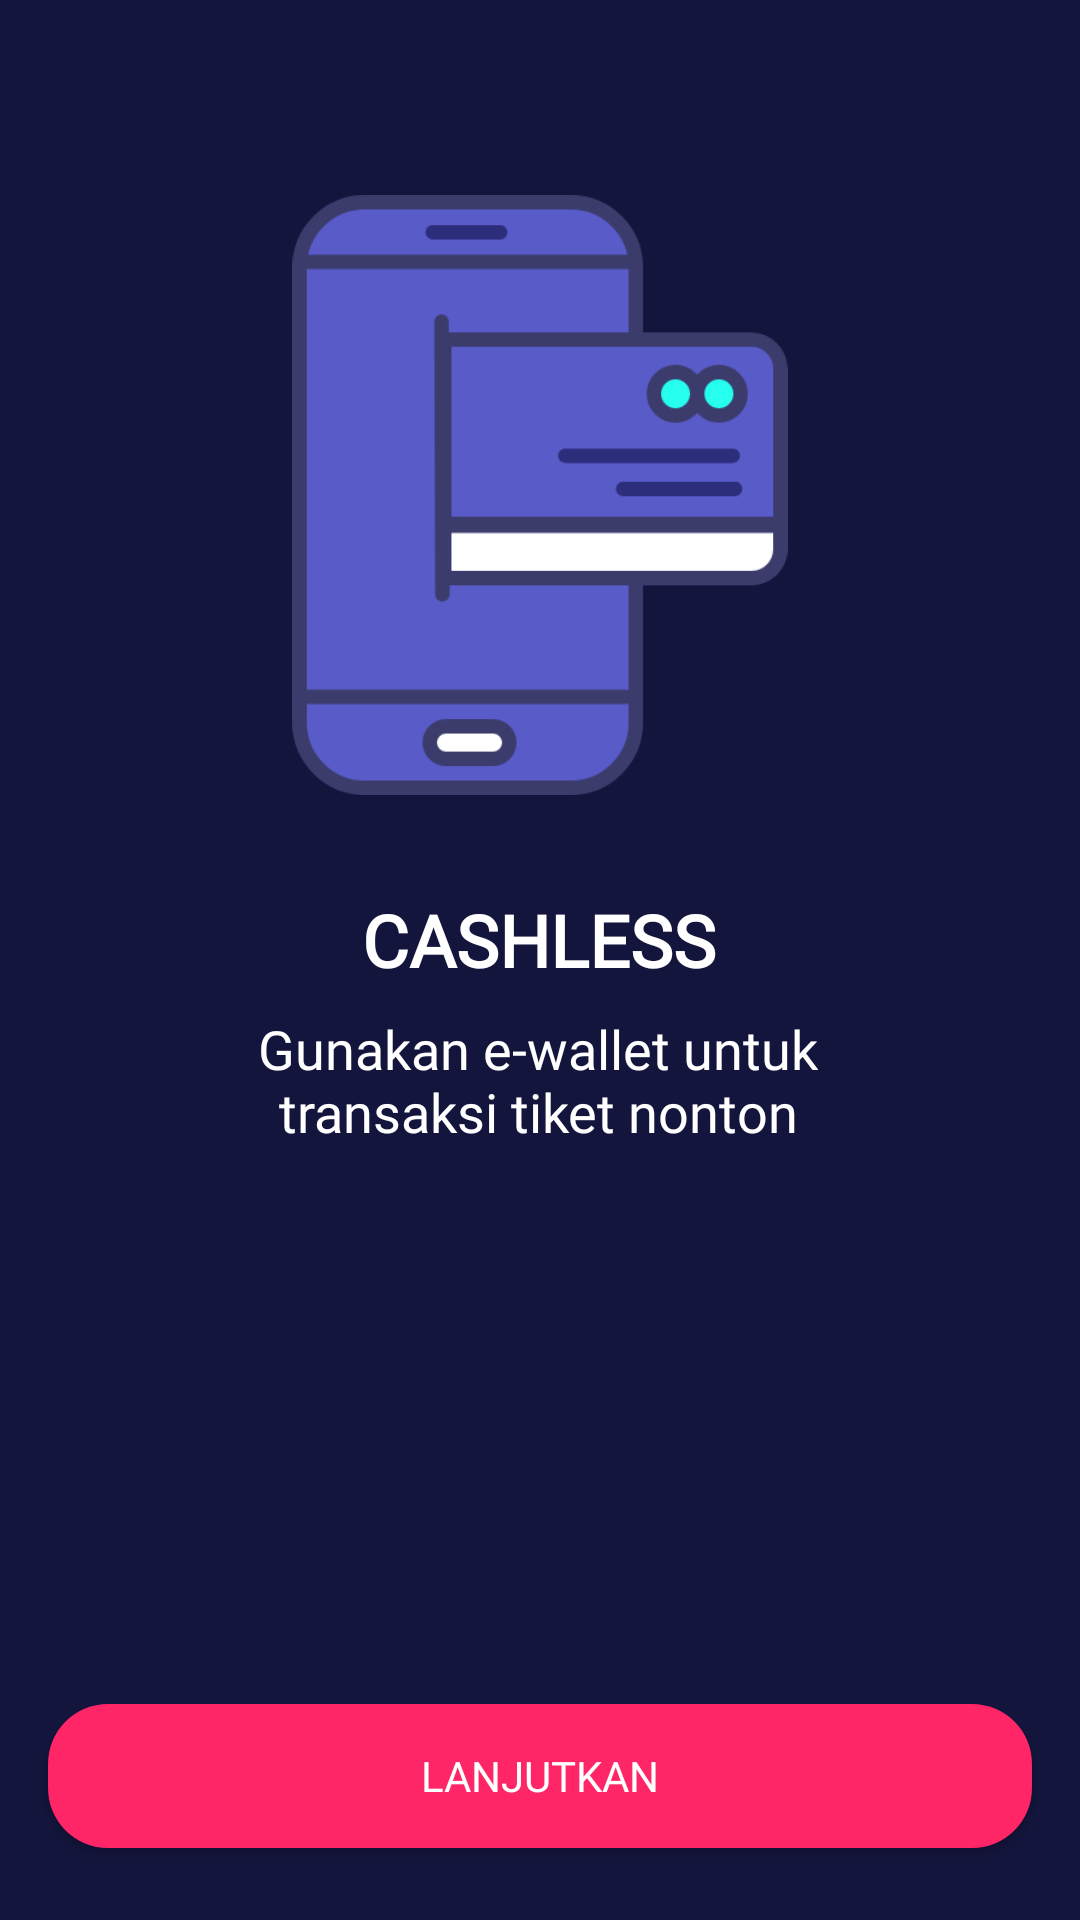

Android layout source for this screen:
<!-- AndroidManifest.xml: application theme AppTheme.noActionBar -->
<!-- res/layout/activity_onboarding_three.xml -->
<?xml version="1.0" encoding="utf-8"?>
<androidx.constraintlayout.widget.ConstraintLayout xmlns:android="http://schemas.android.com/apk/res/android"
    xmlns:app="http://schemas.android.com/apk/res-auto"
    xmlns:tools="http://schemas.android.com/tools"
    android:layout_width="match_parent"
    android:layout_height="match_parent"
    android:background="@color/colorBlue"
    tools:context=".onboarding.OnboardingOneActivity">

    <Button
        android:id="@+id/btn_home"
        android:layout_width="0dp"
        android:layout_height="wrap_content"
        android:layout_marginStart="16dp"
        android:layout_marginEnd="16dp"
        android:layout_marginBottom="24dp"
        android:background="@drawable/shape_rectangle_pink"
        android:fontFamily="@font/montserrat_bold"
        android:text="@string/lanjutkan"
        android:textColor="@android:color/white"
        app:layout_constraintBottom_toBottomOf="parent"
        app:layout_constraintEnd_toEndOf="parent"
        app:layout_constraintHorizontal_bias="1.0"
        app:layout_constraintStart_toStartOf="parent" />

    <ImageView
        android:id="@+id/imageView2"
        android:layout_width="200dp"
        android:layout_height="200dp"
        android:layout_marginTop="65dp"
        android:contentDescription="@string/img_onboarding"
        app:layout_constraintEnd_toEndOf="parent"
        app:layout_constraintHorizontal_bias="0.50"
        app:layout_constraintStart_toStartOf="parent"
        app:layout_constraintTop_toTopOf="parent"
        app:srcCompat="@drawable/onboarding_three" />

    <TextView
        android:id="@+id/textView"
        android:layout_width="wrap_content"
        android:layout_height="wrap_content"
        android:layout_marginTop="32dp"
        android:fontFamily="@font/montserrat_bold"
        android:text="@string/cashless"
        android:textColor="@color/colorWhite"
        android:textSize="24sp"
        android:textStyle="bold"
        app:layout_constraintEnd_toEndOf="parent"
        app:layout_constraintHorizontal_bias="0.498"
        app:layout_constraintStart_toStartOf="parent"
        app:layout_constraintTop_toBottomOf="@+id/imageView2" />

    <TextView
        android:id="@+id/textView2"
        android:layout_width="wrap_content"
        android:layout_height="wrap_content"
        android:layout_marginTop="8dp"
        android:fontFamily="@font/montserrat"
        android:text="@string/cashless_desc"
        android:textAlignment="center"
        android:textColor="@color/colorWhite"
        android:textSize="18sp"
        app:layout_constraintEnd_toEndOf="parent"
        app:layout_constraintHorizontal_bias="0.497"
        app:layout_constraintStart_toStartOf="parent"
        app:layout_constraintTop_toBottomOf="@+id/textView" />
</androidx.constraintlayout.widget.ConstraintLayout>
<!-- resources referenced by this layout -->
<resources>
  <color name="colorBlue">#14153D</color>
  <color name="colorWhite">#FFFFFF</color>
  <!-- drawable onboarding_three: png bitmap (drawable, 18721 bytes) -->
  <!-- drawable shape_rectangle_pink (drawable) -->
  <?xml version="1.0" encoding="utf-8"?>
  <shape xmlns:android="http://schemas.android.com/apk/res/android"
      android:shape="rectangle">
  
      <solid android:color="@color/colorPink"/>
      <corners android:radius="20dp"/>
  
  
  </shape>
  <string name="cashless">CASHLESS</string>
  <string name="cashless_desc">Gunakan e-wallet untuk\ntransaksi tiket nonton</string>
  <string name="img_onboarding">onboarding preview image</string>
  <string name="lanjutkan">Lanjutkan</string>
  <style name="AppTheme.noActionBar" parent="Theme.AppCompat.Light.NoActionBar" />
  <color name="colorPink">#FF2667</color>
</resources>
